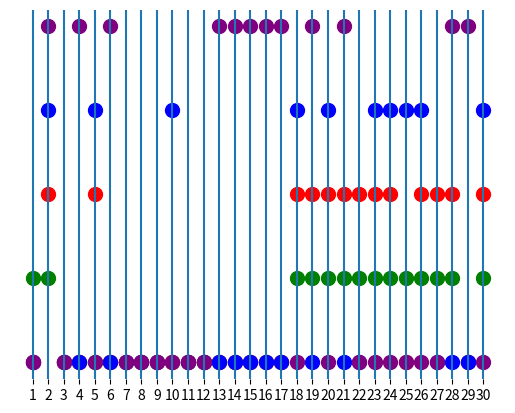

Here is the Python script that generated this plot:
#!/usr/bin/python

import matplotlib.pyplot as plt
import numpy as np
x = range(1, 31)
ax1 = plt.axes(frameon=False)
p1 = [1,1,0,0,0,0,0,0,0,0,0,0,0,0,0,0,0,1,1,1,1,1,1,1,1,1,1,1,0,1]
p2 = [0,2,0,0,2,0,0,0,0,0,0,0,0,0,0,0,0,2,2,2,2,2,2,2,0,2,2,2,0,2]
p3 = [0,3,0,0,3,0,0,0,0,3,0,0,0,0,0,0,0,3,0,3,0,0,3,3,3,3,0,0,0,3]
p4 = [0,4,0,4,0,4,0,0,0,0,0,0,4,4,4,4,4,0,4,0,4,0,0,0,0,0,0,4,4,0]
for xc in x:
    plt.axvline(x=xc)
ax1.axes.get_yaxis().set_visible(False) 
plt.scatter(x, p1,color="green",s=100)
plt.scatter(x, p2,color="red",s=100)
plt.scatter(x, p3,color="blue",s=100)
plt.scatter(x, p4,color="purple",s=100)
plt.xticks(np.arange(min(x), max(x)+1, 1.0))
#plt.legend(['Project-1', 'Project-2', 'Project-3', 'Project-4'], loc='upper left')
plt.show()

